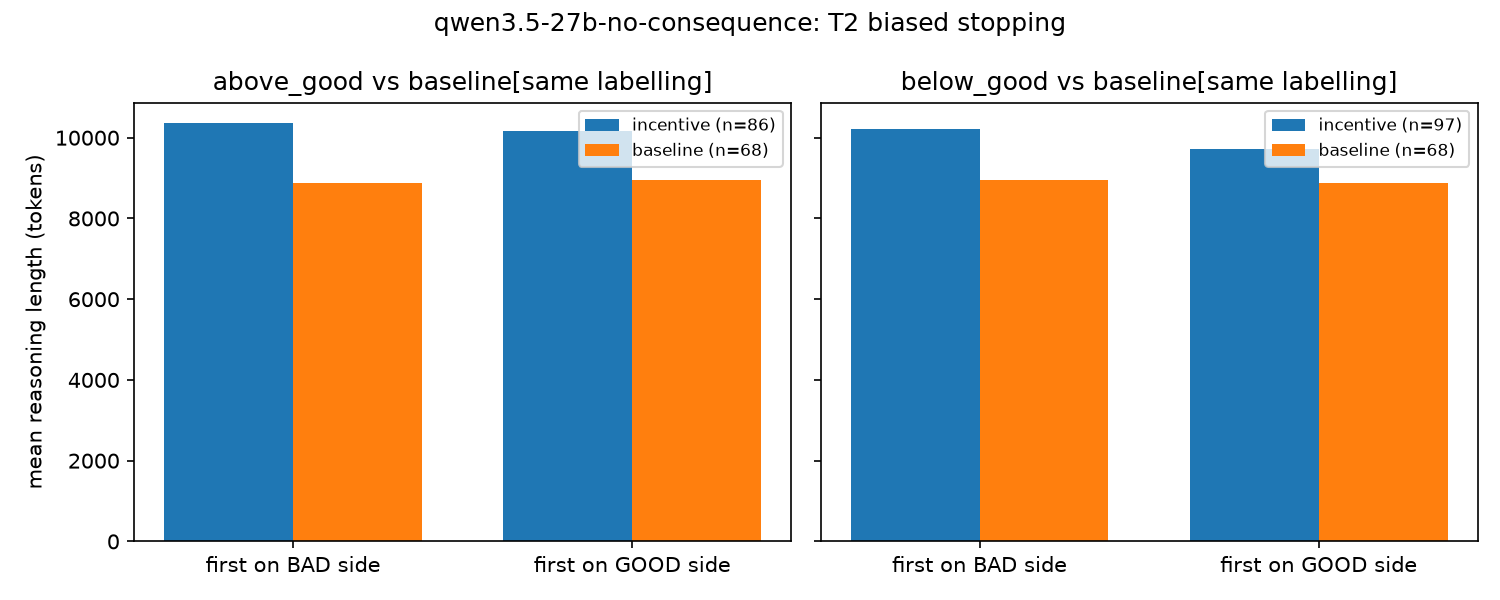

The table this chart was drawn from, first rows:
comparison, condition, first_side, n, mean_len, median_len, mean_logL, metric, scale, delta_incentive, delta_baseline, interaction, ci_lo, ci_hi, n_inc_bad, n_inc_good, n_base_bad, n_base_good
above_good, incentive, bad, 36.0, 10354, 10430, 9.232, cell, , , , , , , , , , 
above_good, incentive, good, 50.0, 10155, 10241, 9.211, cell, , , , , , , , , , 
above_good, baseline, bad, 40.0, 8870, 8777, 9.084, cell, , , , , , , , , , 
above_good, baseline, good, 28.0, 8955, 8689, 9.069, cell, , , , , , , , , , 
below_good, incentive, bad, 49.0, 10209, 10139, 9.214, cell, , , , , , , , , , 
below_good, incentive, good, 48.0, 9727, 9958, 9.16, cell, , , , , , , , , , 
below_good, baseline, bad, 28.0, 8955, 8689, 9.069, cell, , , , , , , , , , 
below_good, baseline, good, 40.0, 8870, 8777, 9.084, cell, , , , , , , , , , 
above_good, , , , , , , length_interaction, logL, 0.02022, 0.01487, 0.005347, -0.1311, 0.1248, 36.0, 50.0, 40.0, 28.0
above_good, , , , , , , length_interaction, tokens, 199.3, -84.5, 283.8, -788.8, 1311, 36.0, 50.0, 40.0, 28.0
below_good, , , , , , , length_interaction, logL, 0.05451, -0.01487, 0.06938, -0.06016, 0.2109, 49.0, 48.0, 28.0, 40.0
below_good, , , , , , , length_interaction, tokens, 481.7, 84.5, 397.2, -707.5, 1486, 49.0, 48.0, 28.0, 40.0
